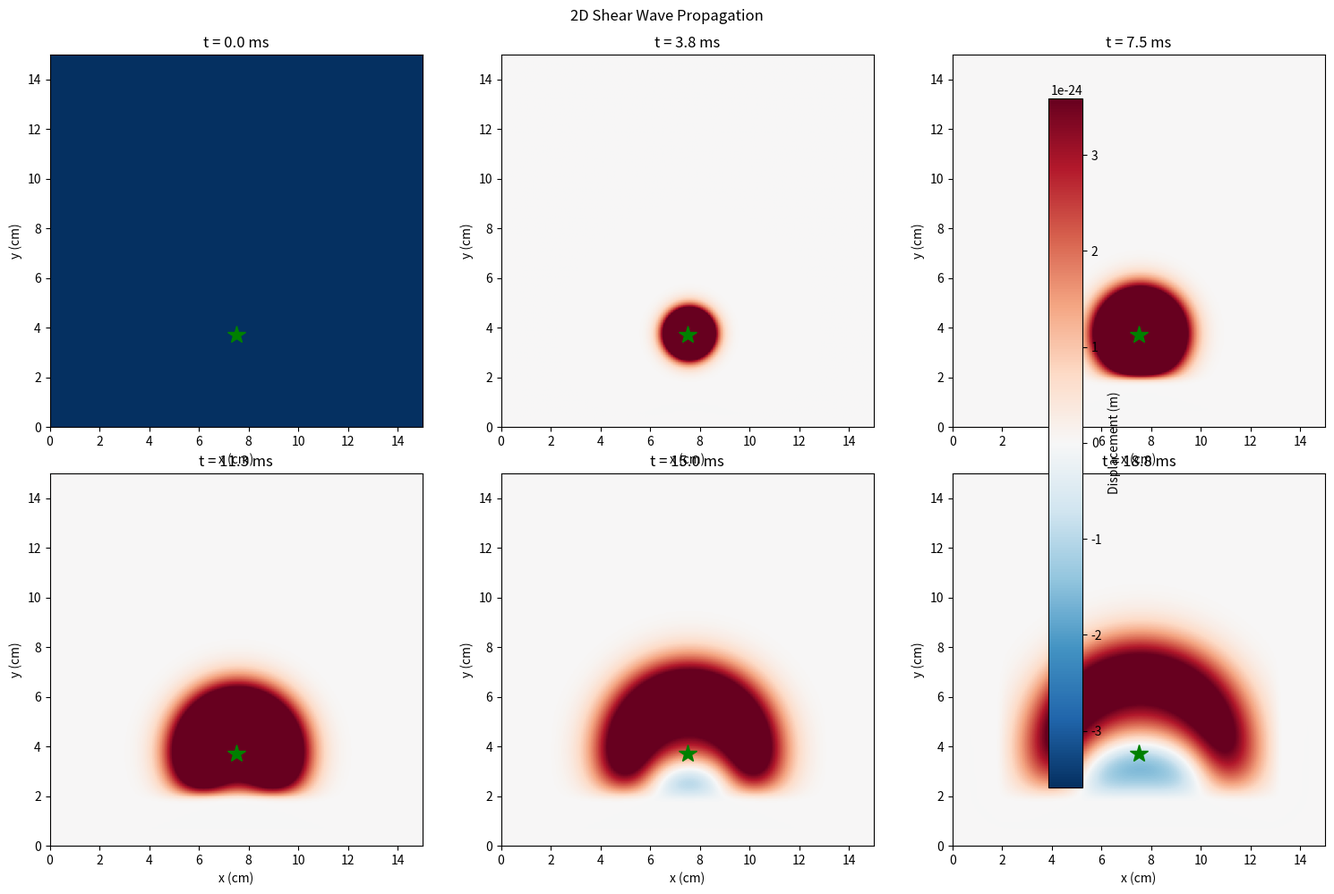

Write the Python code that produced this figure.
"""
2D Shear Wave Simulator - Simplified Version
=============================================

Streamlined implementation focusing on correct physics.
Uses direct displacement formulation with proper Kelvin-Voigt damping.

Physics:
  ρ ∂²u/∂t² = G'∇²u + η∂(∇²u)/∂t

Discretization:
  u^{n+1} = 2u^n - u^{n-1} + (dt²/ρ)[G'∇²u^n + η(∇²u^n - ∇²u^{n-1})/dt]

Author: Research Project — Week 2
"""

import numpy as np
import matplotlib.pyplot as plt


class ShearWave2D:
    """Simplified 2D shear wave simulator."""
    
    def __init__(self, nx, ny, dx, dt=None, rho=1000, G_prime=5000, eta=5, pml_width=20):
        self.nx = nx
        self.ny = ny
        self.dx = dx
        self.pml_width = pml_width
        
        # Material properties (can be arrays)
        self.rho = np.ones((nx, ny)) * rho if np.isscalar(rho) else rho
        self.G_prime = np.ones((nx, ny)) * G_prime if np.isscalar(G_prime) else G_prime
        self.eta = np.ones((nx, ny)) * max(eta, 0.5) if np.isscalar(eta) else np.maximum(eta, 0.5)
        
        # Wave speed
        self.c_s = np.sqrt(self.G_prime / self.rho)
        
        # Time step
        if dt is None:
            # Conservative CFL
            dt_wave = 0.2 * dx / np.max(self.c_s)
            dt_viscous = 0.25 * np.min(self.rho) * dx**2 / (4 * np.max(self.eta))
            self.dt = min(dt_wave, dt_viscous)
        else:
            self.dt = dt
        
        courant = np.max(self.c_s) * self.dt / self.dx
        print(f"dt = {self.dt*1e6:.2f} μs, CFL = {courant:.3f}")
        
        # Displacement fields (two time levels)
        self.u = np.zeros((nx, ny))      # Current
        self.u_prev = np.zeros((nx, ny)) # Previous
        self.u_next = np.zeros((nx, ny)) # Next
        
        # Velocity (for output)
        self.v = np.zeros((nx, ny))
        
        # PML damping
        self._init_pml()
        
        # Grid
        self.x = np.arange(nx) * dx
        self.y = np.arange(ny) * dx
        
    def _init_pml(self):
        """Initialize PML damping."""
        nx, ny = self.nx, self.ny
        pml = self.pml_width
        
        # Damping coefficient (0 in interior, increases to max in PML)
        damp_max = 0.08
        
        damp_x = np.zeros(nx)
        damp_y = np.zeros(ny)
        
        for i in range(pml):
            val = damp_max * ((pml - i) / pml) ** 2
            damp_x[i] = val
            damp_x[nx - 1 - i] = val
            damp_y[i] = val
            damp_y[ny - 1 - i] = val
        
        self.damp_x = damp_x[:, np.newaxis]
        self.damp_y = damp_y[np.newaxis, :]
    
    def laplacian(self, field):
        """5-point Laplacian."""
        result = np.zeros_like(field)
        result[1:-1, 1:-1] = (
            field[2:, 1:-1] + field[:-2, 1:-1] + 
            field[1:-1, 2:] + field[1:-1, :-2] - 
            4 * field[1:-1, 1:-1]
        ) / self.dx**2
        return result
    
    def add_source(self, t, x_pos, y_pos, amplitude=1e-6, f0=100, source_type='tone_burst'):
        """Add source displacement."""
        if source_type == 'tone_burst':
            sigma = 3 / f0
            envelope = np.exp(-(t - 3*sigma)**2 / (2*(sigma/3)**2))
            source_val = amplitude * envelope * np.sin(2*np.pi*f0*t)
        elif source_type == 'ricker':
            sigma = 1 / (np.pi * f0)
            tau = t - 3*sigma
            source_val = amplitude * (1 - 2*(tau/sigma)**2) * np.exp(-(tau/sigma)**2)
        else:
            source_val = amplitude
        
        if 0 <= x_pos < self.nx and 0 <= y_pos < self.ny:
            self.u[x_pos, y_pos] += source_val
    
    def step(self):
        """One time step."""
        dt = self.dt
        
        # Laplacian at current and previous time
        lap_u = self.laplacian(self.u)
        lap_u_prev = self.laplacian(self.u_prev)
        
        # Kelvin-Voigt: ρ∂²u/∂t² = G'∇²u + η∂(∇²u)/∂t
        # Discretized:
        elastic_term = self.G_prime * lap_u
        viscous_term = self.eta * (lap_u - lap_u_prev) / dt
        
        acceleration = (elastic_term + viscous_term) / self.rho
        
        # Update
        self.u_next[1:-1, 1:-1] = (
            2 * self.u[1:-1, 1:-1] - 
            self.u_prev[1:-1, 1:-1] + 
            dt**2 * acceleration[1:-1, 1:-1]
        )
        
        # PML damping (apply to the new field)
        damp_factor = (1 - self.damp_x) * (1 - self.damp_y)
        self.u_next *= damp_factor
        
        # Update velocity
        self.v = (self.u_next - self.u_prev) / (2 * dt)
        
        # Rotate fields
        self.u_prev, self.u, self.u_next = self.u, self.u_next, self.u_prev
    
    def get_displacement(self):
        """Get current displacement field."""
        return self.u.copy()
    
    def get_velocity(self):
        """Get current velocity field."""
        return self.v.copy()


def demo():
    """Demonstrate 2D wave propagation."""
    print("=" * 60)
    print("2D SHEAR WAVE - SIMPLIFIED FORMULATION")
    print("=" * 60)
    
    nx, ny = 150, 150
    dx = 0.001
    
    sim = ShearWave2D(nx, ny, dx, rho=1000, G_prime=5000, eta=5)
    
    print(f"\nGrid: {nx} x {ny}, dx = {dx*1000:.0f} mm")
    print(f"Shear wave speed: {np.sqrt(5000/1000):.1f} m/s")
    
    # Source at center
    sx, sy = nx//2, ny//4
    
    print(f"\nRunning simulation...")
    snapshots = []
    times = []
    
    for n in range(2000):
        t = n * sim.dt
        if n < 100:
            sim.add_source(t, sx, sy, amplitude=1e-7, f0=100)
        sim.step()
        
        if n % 100 == 0:
            snapshots.append(sim.get_displacement())
            times.append(t)
            max_u = np.max(np.abs(sim.u))
            print(f"  Step {n:4d}: max|u| = {max_u:.3e} m")
            
            if max_u > 1e-3 or np.isnan(max_u):
                print(f"  ✗ Unstable!")
                break
    
    print(f"\n✓ Simulation complete")
    
    # Plot
    fig, axes = plt.subplots(2, 3, figsize=(15, 10))
    axes = axes.flatten()
    
    vmax = np.percentile(np.abs(np.array(snapshots)), 95)
    
    for ax, snap, t in zip(axes, snapshots[::len(snapshots)//6], times[::len(times)//6]):
        im = ax.imshow(snap.T, origin='lower', cmap='RdBu_r', 
                       vmin=-vmax, vmax=vmax, extent=[0, nx*dx*100, 0, ny*dx*100])
        ax.plot(sx*dx*100, sy*dx*100, 'g*', markersize=15)
        ax.set_xlabel('x (cm)')
        ax.set_ylabel('y (cm)')
        ax.set_title(f't = {t*1000:.1f} ms')
    
    plt.colorbar(im, ax=axes, label='Displacement (m)')
    plt.suptitle('2D Shear Wave Propagation')
    plt.tight_layout()
    plt.savefig('shear_wave_2d_simple.png', dpi=150)
    print(f"\nSaved: shear_wave_2d_simple.png")


if __name__ == "__main__":
    demo()
